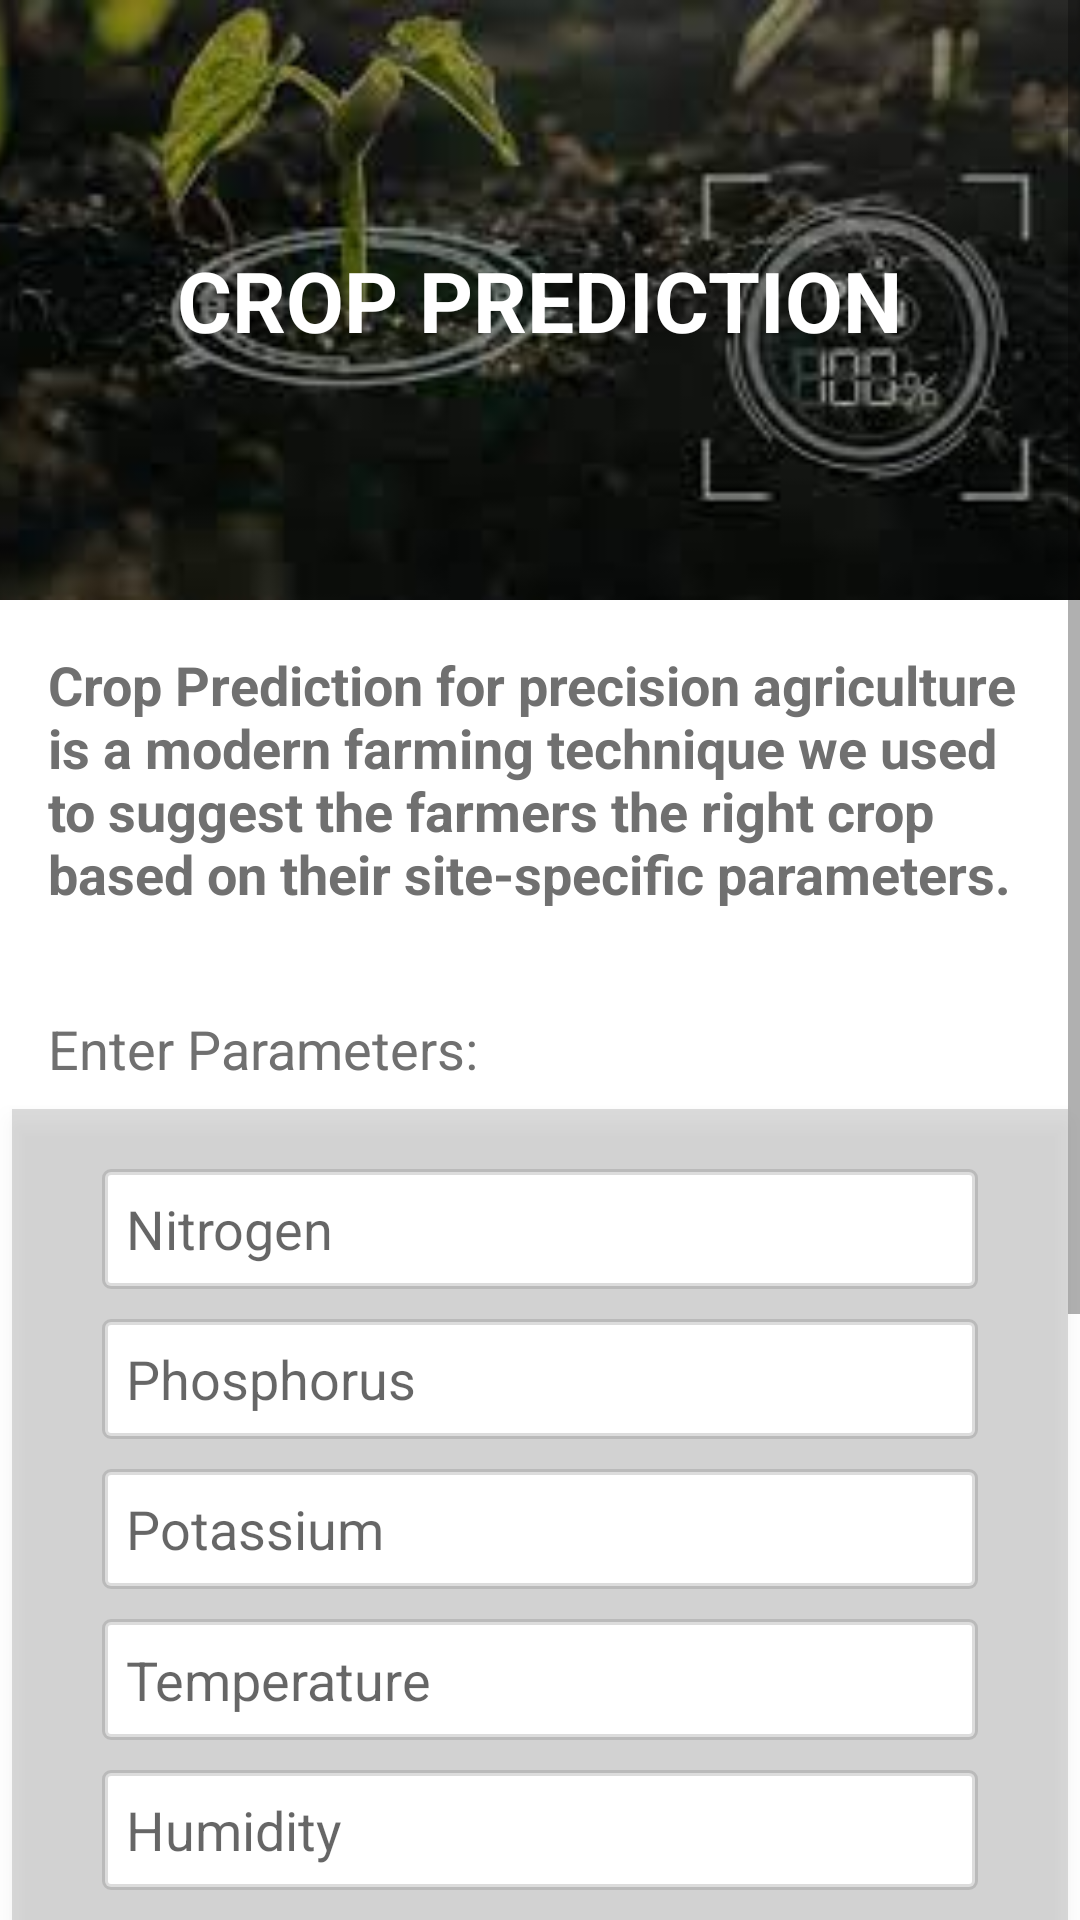

This screen was rendered from an Android layout file. Write that file and the resources it references.
<!-- AndroidManifest.xml: application theme Theme.AgroMe -->
<!-- res/layout/fragment_crop_recommendation.xml -->
<?xml version="1.0" encoding="utf-8"?>
<FrameLayout xmlns:android="http://schemas.android.com/apk/res/android"
    xmlns:tools="http://schemas.android.com/tools"
    android:layout_width="match_parent"
    android:layout_height="match_parent"
    xmlns:app="http://schemas.android.com/apk/res-auto"
    tools:context=".ui.view.fragments.CropRecommendationFragment">

    <ScrollView
        android:id="@+id/scrollView"
        android:layout_width="match_parent"
        android:layout_height="wrap_content">

        <LinearLayout
            android:layout_width="match_parent"
            android:layout_height="match_parent"
            android:orientation="vertical">

            <FrameLayout
                android:id="@+id/flFirstSection"
                android:layout_width="match_parent"
                android:layout_height="200dp">

                <ImageView
                    android:id="@+id/ivGovtSchemeBg"
                    android:layout_width="match_parent"
                    android:layout_height="match_parent"
                    android:foreground="#6F000000"
                    android:scaleType="centerCrop"
                    android:src="@drawable/crop_recommendation" />

                <TextView
                    android:layout_width="wrap_content"
                    android:layout_height="wrap_content"
                    android:layout_gravity="center"
                    android:text="CROP PREDICTION"
                    android:textColor="@color/white"
                    android:textSize="28sp"
                    android:textStyle="bold" />
            </FrameLayout>

            <TextView
                android:id="@+id/rvSecondSection"
                android:layout_width="match_parent"
                android:layout_height="wrap_content"
                android:layout_margin="16dp"
                android:textStyle="bold"
                android:textSize="18sp"
                android:textColor="@color/grey_text"
                android:text="@string/recommendation_section2_content"/>

            <TextView
                android:layout_width="match_parent"
                android:layout_height="wrap_content"
                android:layout_marginTop = "18dp"
                android:layout_marginStart="16dp"
                android:layout_marginBottom="4dp"
                android:text="Enter Parameters:"
                android:textColor="@color/grey_text"
                android:textSize="18sp"/>

            <LinearLayout
                android:id="@+id/llThirdSection"
                android:layout_width="match_parent"
                android:layout_height="wrap_content"
                android:background="@color/grey_bg"
                android:layout_margin="4dp"
                android:elevation="4dp"
                android:orientation="vertical">

                <EditText
                    android:id="@+id/etNitrogen"
                    android:layout_width="match_parent"
                    android:layout_height="40dp"
                    android:hint="Nitrogen"
                    android:inputType="numberDecimal"
                    android:layout_marginTop="20dp"
                    android:layout_marginStart="30dp"
                    android:layout_marginEnd="30dp"
                    android:padding="8dp"
                    android:background="@drawable/edittext_background"/>

                <EditText
                    android:id="@+id/etPhosphorus"
                    android:layout_width="match_parent"
                    android:layout_height="40dp"
                    android:hint="Phosphorus"
                    android:inputType="numberDecimal"
                    android:layout_marginTop="10dp"
                    android:layout_marginStart="30dp"
                    android:layout_marginEnd="30dp"
                    android:padding="8dp"
                    android:background="@drawable/edittext_background"/>

                <EditText
                    android:id="@+id/etPotassium"
                    android:layout_width="match_parent"
                    android:layout_height="40dp"
                    android:hint="Potassium"
                    android:inputType="numberDecimal"
                    android:layout_marginTop="10dp"
                    android:layout_marginStart="30dp"
                    android:layout_marginEnd="30dp"
                    android:padding="8dp"
                    android:background="@drawable/edittext_background"/>

                <EditText
                    android:id="@+id/etTemperature"
                    android:layout_width="match_parent"
                    android:layout_height="wrap_content"
                    android:layout_marginStart="30dp"
                    android:layout_marginTop="10dp"
                    android:layout_marginEnd="30dp"
                    android:background="@drawable/edittext_background"
                    android:hint="Temperature"
                    android:inputType="numberDecimal"
                    android:padding="8dp" />

                <EditText
                    android:id="@+id/etHumidity"
                    android:layout_width="match_parent"
                    android:layout_height="40dp"
                    android:hint="Humidity"
                    android:inputType="numberDecimal"
                    android:layout_marginTop="10dp"
                    android:layout_marginStart="30dp"
                    android:layout_marginEnd="30dp"
                    android:padding="8dp"
                    android:background="@drawable/edittext_background"/>

                <EditText
                    android:id="@+id/etPH"
                    android:layout_width="match_parent"
                    android:layout_height="40dp"
                    android:hint="PH"
                    android:inputType="numberDecimal"
                    android:layout_marginTop="10dp"
                    android:layout_marginStart="30dp"
                    android:layout_marginEnd="30dp"
                    android:padding="8dp"
                    android:background="@drawable/edittext_background"/>

                <EditText
                    android:id="@+id/etRainfall"
                    android:layout_width="match_parent"
                    android:layout_height="40dp"
                    android:hint="Rainfall"
                    android:inputType="numberDecimal"
                    android:layout_marginTop="10dp"
                    android:layout_marginStart="30dp"
                    android:layout_marginEnd="30dp"
                    android:padding="8dp"
                    android:background="@drawable/edittext_background"/>

                <com.google.android.material.button.MaterialButton
                    android:id="@+id/btnRecommend"
                    android:layout_width="wrap_content"
                    android:layout_height="wrap_content"
                    android:text="Recommend Crops"
                    android:layout_gravity="center"
                    android:layout_marginTop="20dp"
                    android:layout_marginBottom="20dp"
                    app:cornerRadius="12dp"
                    android:elevation="20dp" />

            </LinearLayout>

            <TextView
                android:id="@+id/tvTextAboveRecommendedCrops"
                android:layout_width="match_parent"
                android:layout_height="wrap_content"
                android:text="Crops suitable to grow"
                android:textSize="28sp"
                android:gravity="center"
                android:textColor="@color/grey_text"
                android:textStyle="bold"
                android:layout_marginTop="40dp"
                android:visibility="invisible"/>

            <RelativeLayout
                android:id="@+id/rlFourthSection"
                android:layout_width="match_parent"
                android:layout_height="match_parent"
                android:layout_margin="8dp">

                <androidx.recyclerview.widget.RecyclerView
                    android:layout_marginTop = "20dp"
                    android:id="@+id/rvRecommendedCrops"
                    android:layout_width="match_parent"
                    android:layout_height="wrap_content" />
            </RelativeLayout>

        </LinearLayout>
    </ScrollView>
</FrameLayout>
<!-- resources referenced by this layout -->
<resources>
  <color name="grey_bg">#3E707070</color>
  <color name="grey_text">#707070</color>
  <color name="white">#FFFFFFFF</color>
  <!-- drawable crop_recommendation: jpg bitmap (drawable-v24, 6686 bytes) -->
  <!-- drawable edittext_background (drawable) -->
  <?xml version="1.0" encoding="utf-8"?>
  <selector xmlns:android="http://schemas.android.com/apk/res/android">
      <item android:state_enabled="true"
          android:state_focused="true">
          <shape android:padding="10dp" android:shape="rectangle">
              <solid android:color="#FFFFFF" />
              <stroke android:width="2dp"
                  android:color="@color/green_p_dark" />
              <corners android:radius="2dp" />
          </shape>
      </item>
      <item android:state_enabled="true">
          <shape android:padding="10dp"
              android:shape="rectangle">
              <solid android:color="#FFFFFF" />
              <stroke android:width="2dp"
                  android:color="@color/grey_bg" />
              <corners
                  android:radius="2dp"/>
          </shape>
      </item>
  </selector>
  <string name="recommendation_section2_content">Crop Prediction for precision agriculture is a modern farming technique we used to suggest the farmers the right crop based on their site-specific parameters.</string>
  <style name="Theme.AgroMe" parent="Theme.MaterialComponents.DayNight.DarkActionBar">
          
          <item name="colorPrimary">@color/green_secondary</item>
          <item name="colorPrimaryVariant">@color/green_primary</item>
          <item name="colorPrimaryDark">@color/green_p_dark</item>
          <item name="colorOnPrimary">@color/white</item>
          
          <item name="colorSecondary">@color/green_secondary</item>
          <item name="colorSecondaryVariant">@color/green_s_dark</item>
          <item name="colorOnSecondary">@color/black</item>
          
          <item name="android:statusBarColor" tools:targetApi="l">?attr/colorPrimaryVariant</item>
          <item name="android:windowDisablePreview">true</item>
          <item name="textInputStyle">@style/Widget.MaterialComponents.TextInputLayout.OutlinedBox.Dense</item>
          
      </style>
  <color name="green_p_dark">#32cb00</color>
  <color name="green_secondary">#64dd17</color>
  <color name="green_primary">#FD67DF03</color>
  <color name="green_s_dark">#1faa00</color>
  <color name="black">#FF000000</color>
</resources>
